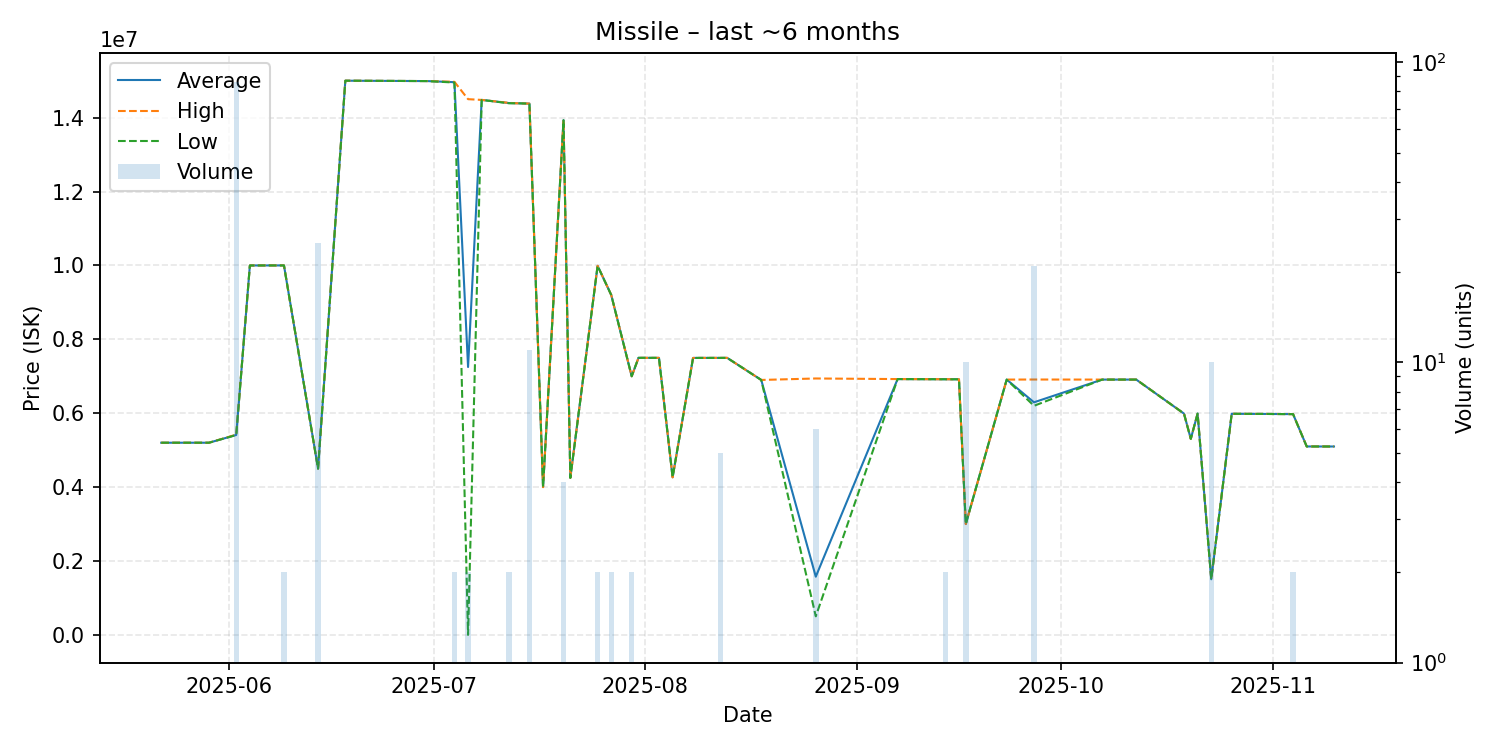

Values plotted in this chart, from the file beside it:
date, average, highest, lowest, order_count, volume
2025-05-22, 5201000, 5201000, 5201000, 1, 1
2025-05-27, 5201000, 5201000, 5201000, 1, 1
2025-05-29, 5201000, 5201000, 5201000, 1, 1
2025-06-02, 5411163, 5420000, 5410000, 3, 86
2025-06-04, 9999000, 9999000, 9999000, 1, 1
2025-06-07, 10000000, 10000000, 10000000, 1, 1
2025-06-09, 10000000, 10000000, 10000000, 1, 2
2025-06-14, 4500000, 4500000, 4500000, 1, 25
2025-06-18, 15000000, 15000000, 15000000, 1, 1
2025-06-30, 14990000, 14990000, 14990000, 1, 1
2025-07-04, 14960000, 14970000, 14950000, 2, 2
2025-07-06, 7250000, 14500000, 0.01, 2, 2
2025-07-08, 14480000, 14480000, 14480000, 1, 1
2025-07-12, 14395000, 14400000, 14390000, 2, 2
2025-07-13, 14390000, 14390000, 14390000, 1, 1
2025-07-15, 14380000, 14380000, 14380000, 2, 11
2025-07-17, 4000000, 4000000, 4000000, 1, 1
2025-07-20, 13932500, 13940000, 13930000, 2, 4
2025-07-21, 4250000, 4250000, 4250000, 1, 1
2025-07-25, 9989000, 9989000, 9989000, 1, 2
2025-07-27, 9200000, 9200000, 9200000, 2, 2
2025-07-30, 7000000, 7000000, 7000000, 1, 2
2025-07-31, 7499000, 7499000, 7499000, 1, 1
2025-08-03, 7498000, 7498000, 7498000, 1, 1
2025-08-05, 4265000, 4265000, 4265000, 1, 1
2025-08-08, 7496000, 7496000, 7496000, 1, 1
2025-08-09, 7497000, 7497000, 7497000, 1, 1
2025-08-12, 7497200, 7498000, 7497000, 3, 5
2025-08-13, 7498000, 7498000, 7498000, 1, 1
2025-08-18, 6900000, 6900000, 6900000, 1, 1
2025-08-26, 1575167, 6940000, 502200, 2, 6
2025-09-07, 6924000, 6924000, 6924000, 1, 1
2025-09-14, 6919500, 6920000, 6919000, 2, 2
2025-09-16, 6918000, 6918000, 6918000, 1, 1
2025-09-17, 3000000, 3000000, 3000000, 1, 10
2025-09-23, 6910000, 6910000, 6910000, 1, 1
2025-09-27, 6295000, 6912000, 6200000, 5, 21
2025-10-07, 6910000, 6910000, 6910000, 1, 1
2025-10-12, 6910000, 6910000, 6910000, 1, 1
2025-10-19, 5990000, 5990000, 5990000, 1, 1
2025-10-20, 5306000, 5306000, 5306000, 1, 1
2025-10-21, 5990000, 5990000, 5990000, 1, 1
2025-10-23, 1505200, 1506000, 1505000, 2, 10
2025-10-26, 5984000, 5984000, 5984000, 1, 1
2025-10-31, 5980000, 5980000, 5980000, 1, 1
2025-11-04, 5975000, 5975000, 5975000, 2, 2
2025-11-06, 5100000, 5100000, 5100000, 1, 1
2025-11-09, 5099000, 5099000, 5099000, 1, 1
2025-11-10, 5099000, 5099000, 5099000, 1, 1
